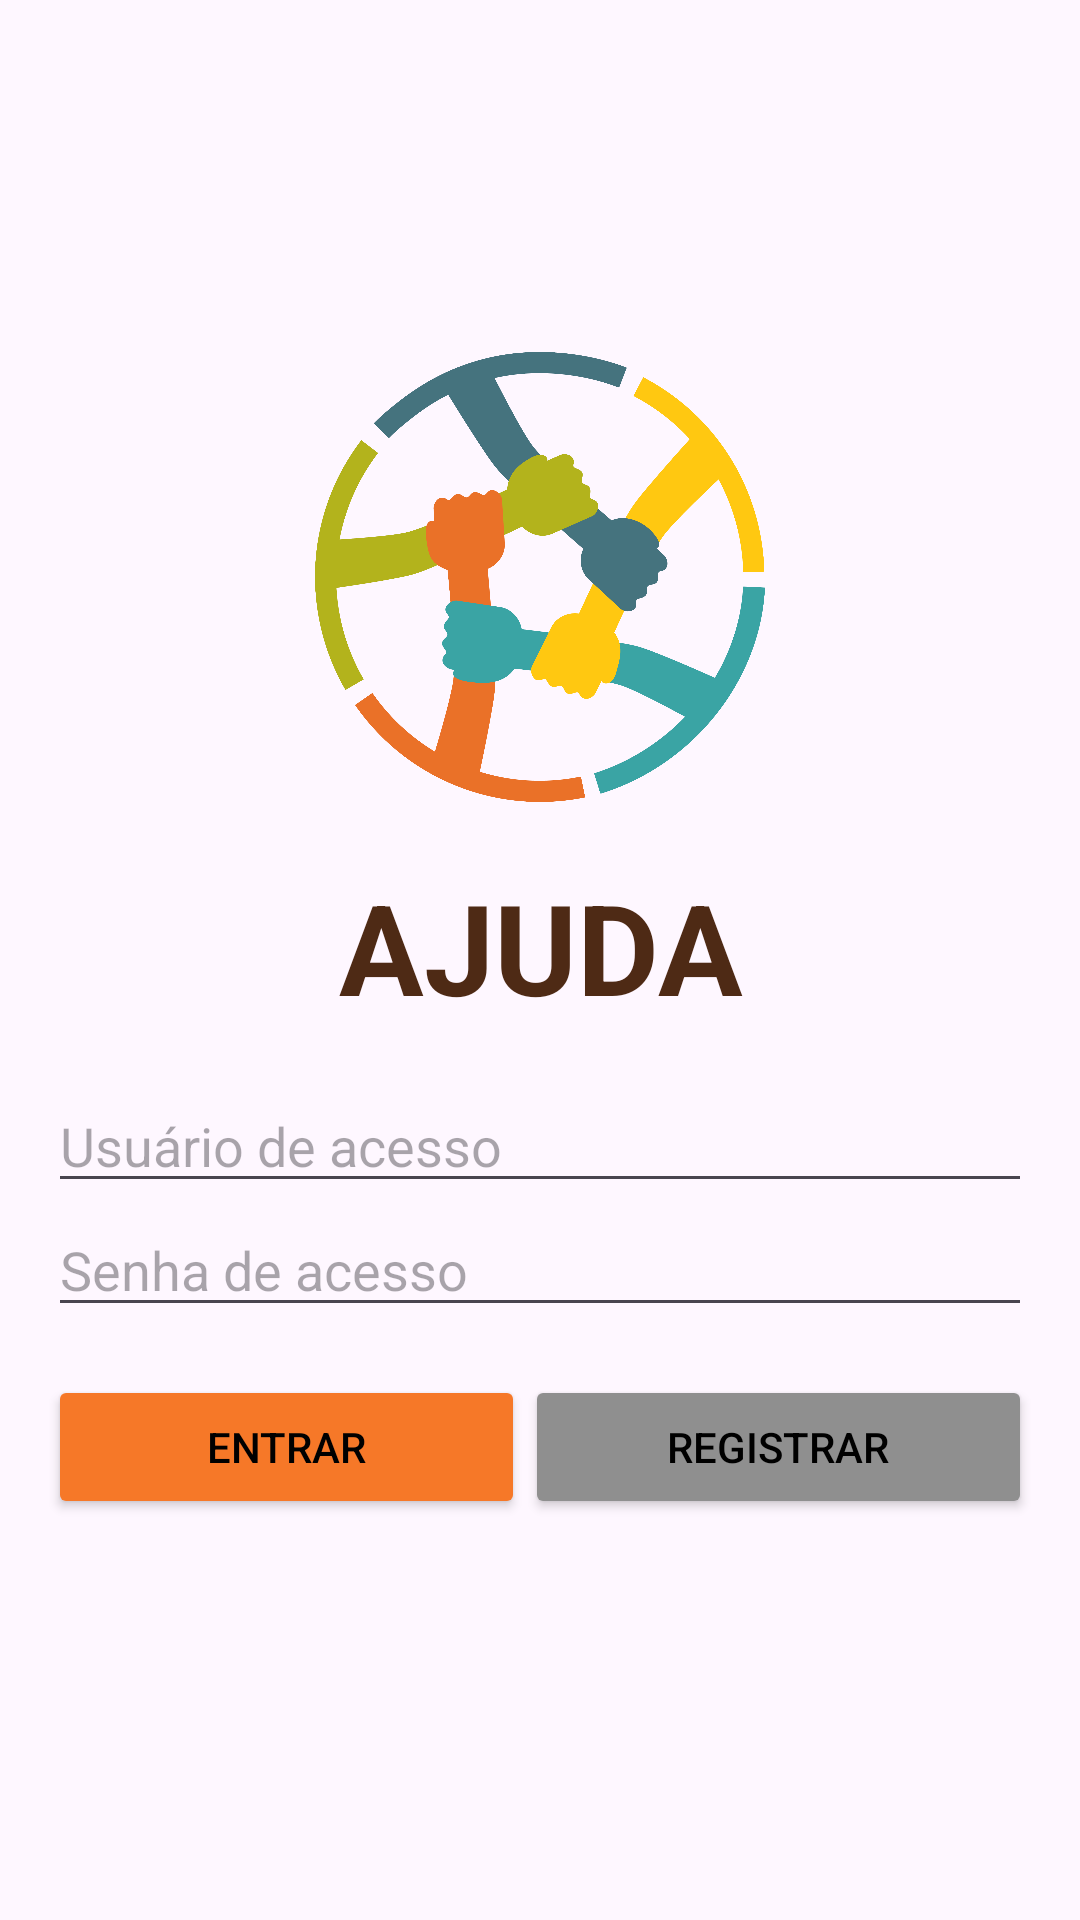

Android layout source for this screen:
<!-- AndroidManifest.xml: application theme Theme.ExemploAjuda -->
<!-- res/layout/activity_login.xml -->
<?xml version="1.0" encoding="utf-8"?>
<ScrollView xmlns:android="http://schemas.android.com/apk/res/android"
    android:layout_width="match_parent"
    android:layout_height="match_parent"
    android:orientation="vertical">

    <LinearLayout
        android:layout_width="match_parent"
        android:layout_height="wrap_content"
        android:layout_gravity="center"
        android:orientation="vertical">

        <ImageView
            android:layout_width="150dp"
            android:layout_height="150dp"
            android:layout_gravity="center"
            android:layout_marginBottom="20dp"
            android:src="@drawable/img_login" />

        <TextView
            android:layout_width="match_parent"
            android:layout_height="wrap_content"
            android:text="@string/ajuda"
            android:textAlignment="center"
            android:textColor="@color/txt_titulo_login"
            android:textSize="42sp"
            android:textStyle="bold" />

        <LinearLayout
            android:layout_width="match_parent"
            android:layout_height="wrap_content"
            android:orientation="vertical"
            android:padding="16dp">

            <EditText
                android:id="@+id/login_edUsuario"
                android:layout_width="match_parent"
                android:layout_height="wrap_content"
                android:hint="@string/usuario_acesso" />

            <EditText
                android:id="@+id/login_edSenha"
                android:layout_width="match_parent"
                android:layout_height="wrap_content"
                android:hint="@string/senha_acesso"
                android:inputType="textPassword" />

            <LinearLayout
                android:layout_width="match_parent"
                android:layout_height="wrap_content"
                android:layout_marginTop="16dp"
                android:orientation="horizontal"
                android:weightSum="100">

                <Button
                    android:id="@+id/login_btnEntrar"
                    android:layout_width="wrap_content"
                    android:layout_height="wrap_content"
                    android:layout_weight="50"
                    android:backgroundTint="@color/btn_entrar"
                    android:text="@string/entrar"
                    android:textColor="@color/black" />

                <Button
                    android:id="@+id/login_btnRegistrar"
                    android:layout_width="wrap_content"
                    android:layout_height="wrap_content"
                    android:layout_weight="50"
                    android:backgroundTint="@color/btn_registrar"
                    android:text="@string/registrar"
                    android:textColor="@color/black" />
            </LinearLayout>
        </LinearLayout>
    </LinearLayout>
</ScrollView>
<!-- resources referenced by this layout -->
<resources>
  <color name="black">#FF000000</color>
  <color name="btn_entrar">#f67828</color>
  <color name="btn_registrar">#8f8f8f</color>
  <color name="txt_titulo_login">#4e2a15</color>
  <!-- drawable img_login: png bitmap (drawable, 122374 bytes) -->
  <string name="ajuda">AJUDA</string>
  <string name="entrar">ENTRAR</string>
  <string name="registrar">REGISTRAR</string>
  <string name="senha_acesso">Senha de acesso</string>
  <string name="usuario_acesso">Usuário de acesso</string>
  <style name="Theme.ExemploAjuda" parent="Base.Theme.ExemploAjuda" />
  <style name="Base.Theme.ExemploAjuda" parent="Theme.Material3.DayNight.NoActionBar">
          
          <item name="colorPrimary">@color/primaria</item>
      </style>
  <color name="primaria">#f67828</color>
</resources>
